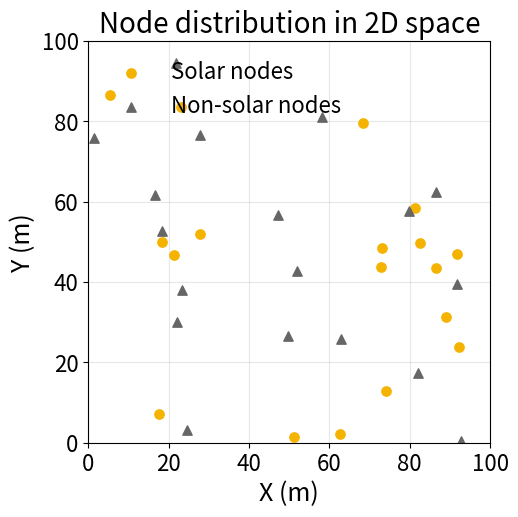

Here is the Python script that generated this plot:
#!/usr/bin/env python
# -*- coding: utf-8 -*-
"""
Generate a static node distribution figure for paper use.

Features:
- Layouts: uniform-random with optional min distance, or grid.
- Optional CSV input with columns: x,y[,is_solar]
- Distinguish solar vs non-solar nodes visually
- Equal axis scaling; optional node ID annotations

Default output: paper/figures/node_distribution.png

Examples:
  # Uniform random in a 100x100 area with 50 nodes
  python -m src.experiments.plot_static_node_distribution --layout uniform \
    --num-nodes 50 --width 100 --height 100 --solar-ratio 0.5 --seed 42

  # Grid layout 8x8 in 80x80
  python -m src.experiments.plot_static_node_distribution --layout grid \
    --grid-rows 8 --grid-cols 8 --width 80 --height 80 --solar-ratio 0.25

  # From CSV (x,y[,is_solar])
  python -m src.experiments.plot_static_node_distribution --csv positions.csv
"""
from __future__ import annotations

import argparse
import csv
import os
from dataclasses import dataclass
from typing import Iterable, List, Optional, Tuple

import matplotlib.pyplot as plt
import numpy as np

plt.rcParams.update({
    "font.size": 18,
    "axes.titlesize": 20,
    "axes.labelsize": 18,
    "xtick.labelsize": 16,
    "ytick.labelsize": 16,
    "legend.fontsize": 16,
})


@dataclass
class NodePoint:
    node_id: int
    x: float
    y: float
    is_solar: bool


def generate_uniform_points(
    num_nodes: int,
    width: float,
    height: float,
    seed: Optional[int] = None,
    min_distance: float = 0.0,
) -> List[Tuple[float, float]]:
    """
    Generate points uniformly at random within [0,width]x[0,height].
    Enforce a simple minimum distance via rejection sampling.
    """
    rng = np.random.default_rng(seed)
    points: List[Tuple[float, float]] = []
    if min_distance <= 0.0:
        xs = rng.uniform(0.0, width, size=num_nodes)
        ys = rng.uniform(0.0, height, size=num_nodes)
        return list(zip(xs.tolist(), ys.tolist()))

    max_trials = num_nodes * 500
    trials = 0
    while len(points) < num_nodes and trials < max_trials:
        trials += 1
        x = float(rng.uniform(0.0, width))
        y = float(rng.uniform(0.0, height))
        if all((x - px) ** 2 + (y - py) ** 2 >= min_distance ** 2 for px, py in points):
            points.append((x, y))
    if len(points) < num_nodes:
        print(f"[warn] Could only place {len(points)}/{num_nodes} points with min_distance={min_distance}.")
    return points


def generate_grid_points(rows: int, cols: int, width: float, height: float) -> List[Tuple[float, float]]:
    """
    Generate evenly spaced grid points within [0,width]x[0,height].
    """
    if rows <= 0 or cols <= 0:
        return []
    xs = np.linspace(0.0, width, num=cols, endpoint=True)
    ys = np.linspace(0.0, height, num=rows, endpoint=True)
    pts: List[Tuple[float, float]] = []
    for j, y in enumerate(ys):
        for i, x in enumerate(xs):
            pts.append((float(x), float(y)))
    return pts


def assign_solar_flags(num_nodes: int, solar_ratio: float, seed: Optional[int]) -> List[bool]:
    rng = np.random.default_rng(seed)
    num_solar = int(round(max(0.0, min(1.0, solar_ratio)) * num_nodes))
    flags = [False] * num_nodes
    if num_solar > 0:
        solar_indices = rng.choice(num_nodes, size=num_solar, replace=False)
        for idx in solar_indices:
            flags[int(idx)] = True
    return flags


def load_points_from_csv(csv_path: str) -> List[NodePoint]:
    """
    CSV columns: x,y[,is_solar]
    - x,y: float
    - is_solar: 1/0 or true/false (optional; default False)
    """
    points: List[NodePoint] = []
    with open(csv_path, "r", encoding="utf-8") as f:
        reader = csv.reader(f)
        for i, row in enumerate(reader):
            if not row:
                continue
            try:
                x = float(row[0])
                y = float(row[1])
                is_solar = False
                if len(row) >= 3:
                    val = row[2].strip().lower()
                    is_solar = val in ("1", "true", "t", "yes", "y")
                points.append(NodePoint(node_id=i + 1, x=x, y=y, is_solar=is_solar))
            except Exception:
                continue
    return points


def build_nodes(
    positions: List[Tuple[float, float]],
    solar_flags: List[bool],
) -> List[NodePoint]:
    nodes: List[NodePoint] = []
    for i, (x, y) in enumerate(positions):
        is_solar = solar_flags[i] if i < len(solar_flags) else False
        nodes.append(NodePoint(node_id=i + 1, x=x, y=y, is_solar=is_solar))
    return nodes


def plot_node_distribution_static(
    nodes: List[NodePoint],
    width: float,
    height: float,
    annotate_ids: bool,
    output_dir: str,
    filename: str,
    dpi: int = 300,
) -> str:
    os.makedirs(output_dir, exist_ok=True)
    fig, ax = plt.subplots(figsize=(7, 5.5), dpi=dpi)

    solar_x = [n.x for n in nodes if n.is_solar]
    solar_y = [n.y for n in nodes if n.is_solar]
    non_x = [n.x for n in nodes if not n.is_solar]
    non_y = [n.y for n in nodes if not n.is_solar]

    ax.scatter(solar_x, solar_y, c="#f5b301", s=45, marker="o", label="Solar nodes", zorder=2)
    ax.scatter(non_x, non_y, c="#666666", s=45, marker="^", label="Non-solar nodes", zorder=2)

    if annotate_ids:
        for n in nodes:
            ax.text(n.x, n.y, str(n.node_id), fontsize=12, ha="left", va="bottom")

    ax.set_xlim(0, width)
    ax.set_ylim(0, height)
    ax.set_aspect("equal", adjustable="box")
    ax.grid(True, alpha=0.3)
    ax.set_xlabel("X (m)", fontsize=18)
    ax.set_ylabel("Y (m)", fontsize=18)
    ax.tick_params(axis="both", labelsize=16)
    ax.set_title("Node distribution in 2D space", fontsize=20)
    ax.legend(frameon=False, fontsize=16, loc="upper left")

    save_path = os.path.join(output_dir, filename)
    fig.tight_layout()
    fig.savefig(save_path, dpi=dpi, bbox_inches="tight")
    plt.close(fig)
    print(f"Saved node distribution figure to: {os.path.abspath(save_path)}")
    return save_path


def parse_args() -> argparse.Namespace:
    parser = argparse.ArgumentParser(description="Generate a static node distribution figure.")

    parser.add_argument("--layout", type=str, default="uniform", choices=["uniform", "grid"], help="Node layout type.")
    parser.add_argument("--csv", type=str, default=None, help="CSV path with columns: x,y[,is_solar].")

    # Uniform/random params
    parser.add_argument("--num-nodes", type=int, default=36, help="Number of nodes (uniform layout).")
    parser.add_argument("--min-distance", type=float, default=0.0, help="Minimum distance between nodes (uniform).")
    parser.add_argument("--seed", type=int, default=123, help="Random seed.")

    # Grid params
    parser.add_argument("--grid-rows", type=int, default=6, help="Grid rows (grid layout).")
    parser.add_argument("--grid-cols", type=int, default=6, help="Grid cols (grid layout).")

    # Area
    parser.add_argument("--width", type=float, default=100.0, help="Area width.")
    parser.add_argument("--height", type=float, default=100.0, help="Area height.")

    # Solar flags
    parser.add_argument("--solar-ratio", type=float, default=0.5, help="Ratio of solar-enabled nodes [0,1].")

    # Output
    parser.add_argument("--output-dir", type=str, default="paper/figures", help="Output directory.")
    parser.add_argument("--filename", type=str, default="node_distribution.png", help="Output filename.")
    parser.add_argument("--dpi", type=int, default=300, help="Figure DPI.")
    parser.add_argument("--annotate-ids", action="store_true", help="Annotate node IDs near points.")

    return parser.parse_args()


def main() -> None:
    args = parse_args()

    if args.csv:
        nodes = load_points_from_csv(args.csv)
        if not nodes:
            raise SystemExit(f"No valid points found in CSV: {args.csv}")
        width = args.width
        height = args.height
    else:
        if args.layout == "uniform":
            positions = generate_uniform_points(
                num_nodes=args.num_nodes,
                width=args.width,
                height=args.height,
                seed=args.seed,
                min_distance=args.min_distance,
            )
        else:
            positions = generate_grid_points(
                rows=args.grid_rows, cols=args.grid_cols, width=args.width, height=args.height
            )
        solar_flags = assign_solar_flags(num_nodes=len(positions), solar_ratio=args.solar_ratio, seed=args.seed)
        nodes = build_nodes(positions, solar_flags)
        width = args.width
        height = args.height

    plot_node_distribution_static(
        nodes=nodes,
        width=width,
        height=height,
        annotate_ids=args.annotate_ids,
        output_dir=args.output_dir,
        filename=args.filename,
        dpi=args.dpi,
    )


if __name__ == "__main__":
    main()
